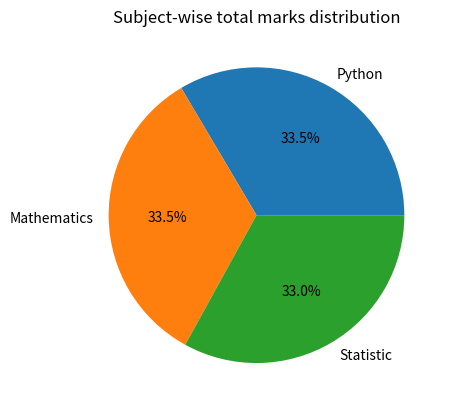
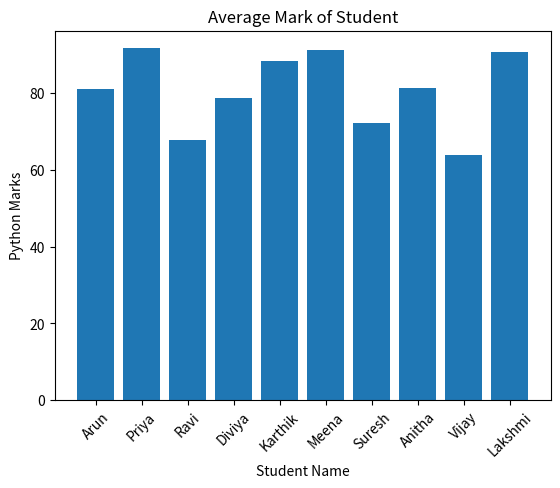

These charts were generated, in order, by the following Python code:
import pandas as pd
import numpy as np
import matplotlib.pyplot as plt
Student_Data ={
    "Student_id":[101,102,103,104,105,106,107,108,109,110],
    "Name":["Arun","Priya","Ravi","Diviya","Karthik","Meena","Suresh","Anitha","Vijay","Lakshmi"],
    "Department":["Computer Science","Computer Science","Information Technology","Information Technology","Computer Science","Information Technology","Computer Science","Information Technology","Computer Science","Information Technology"],
    "Python":[85,92,68,76,88,95,72,81,64,90],
    "Mathematics":[78,89,70,82,91,87,75,79,66,94],
    "Statistic":[80,94,65,78,86,92,70,84,62,88]
}
df = pd.DataFrame(Student_Data)
print(df)
print(df.head())
print(df.tail())
print(df.shape)
print(df.info())
print(df.isnull().sum())
print(df)
df["Total"] = df[["Python","Mathematics","Statistic"]].sum(axis=1)
print(df[["Name","Total"]])
df["Average"] = df[["Python","Mathematics","Statistic"]].mean(axis=1).round(2)
print(df[["Name","Total","Average"]])
# conditional statement
def Calculate_Grade(avg):
    if avg >= 90:
        return"A+"
    elif avg >=80:
        return"A"
    elif avg >=70:
        return"B"
    elif avg >=60:
        return"C"
    else:
        return"D"
df["Grade"] = df["Average"].apply(Calculate_Grade)
print(df[["Name","Average","Grade"]])
ranked_student = df.sort_values(by="Average",ascending=False)
print(ranked_student[["Name","Average","Grade"]])
top_student = df.loc[df["Average"].idxmax()]
print("Top Student:",top_student["Name"])
print("Average:",top_student["Average"])
print("Grade:",top_student["Grade"])
lowest_student = df.loc[df["Average"].idxmin()]
print("Lowest Student:",lowest_student["Name"])
print("Average:",lowest_student["Average"])
print("Grade:",lowest_student["Grade"])
#using numpys
python_marks = df["Python"].to_numpy()
print("Mean:",np.mean(python_marks))
print("Median:",np.median(python_marks))
print("Maximum:",np.max(python_marks))
print("Minimum:",np.min(python_marks))
print("Standard deviation:",np.std(python_marks))
mathematics_marks = df["Mathematics"].to_numpy()
print("Mean:",np.mean(mathematics_marks))
print("Maximum:",np.max(mathematics_marks))
print("Minimum:",np.min(mathematics_marks))
print("Standard deviation:",np.std(python_marks))
statistic_marks = df["Statistic"].to_numpy()
print("Mean:",np.mean(statistic_marks))
print("Maximum:",np.max(statistic_marks))
print("Minimum:",np.min(statistic_marks))
print("Standard deviation:",np.std(statistic_marks))

#outlier

print("\nPython Mark of Outlier\n",)
Q1 = np.percentile(python_marks,25)
Q2 = np.percentile(python_marks,50)
Q3 = np.percentile(python_marks,75)
IQR = Q3 - Q1
lower_limit = Q1 - 1.5*IQR
upper_limit = Q3 + 1.5*IQR
outlier = python_marks[(python_marks < lower_limit)|(python_marks > upper_limit)]
print("Q1:",Q1)
print("Q2:",Q2)
print("Q3:",Q3)
print("IQR:",IQR)
print("Lower Limit",lower_limit)
print("Upper Limit",upper_limit)
print("Outlier",outlier)
print("\nMathematics Mark of Outlier\n")
Q1 = np.percentile(mathematics_marks,25)
Q2 = np.percentile(mathematics_marks,50)
Q3 = np.percentile(mathematics_marks,75)
IQR = Q3 - Q1
lower_limit = Q1 - 1.5*IQR
upper_limit = Q3 + 1.5*IQR
outlier = mathematics_marks[(mathematics_marks < lower_limit)|(mathematics_marks > upper_limit)]
print("Q1:",Q1)
print("Q2:",Q2)
print("Q3:",Q3)
print("IQR:",IQR)
print("Lower Limit",lower_limit)
print("Upper Limit",upper_limit)
print("Outlier",outlier)
print("\nStatistic Mark of Outlier\n")
Q1 = np.percentile(statistic_marks,25)
Q2 = np.percentile(statistic_marks,50)
Q3 = np.percentile(statistic_marks,75)
IQR = Q3 - Q1
lower_limit = Q1 - 1.5*IQR
upper_limit = Q3 + 1.5*IQR
outlier = statistic_marks[(statistic_marks< lower_limit)|(statistic_marks > upper_limit)]
print("Q1:",Q1)
print("Q2:",Q2)
print("Q3:",Q3)
print("IQR:",IQR)
print("Lower Limit",lower_limit)
print("Upper Limit",upper_limit)
print("Outlier",outlier)

python_total = df["Python"].sum()
mathematics_total = df["Mathematics"].sum()
statistic_total = df["Statistic"].sum()
subjects = ["Python","Mathematics","Statistic"]
marks = [python_total,mathematics_total,statistic_total]
plt.pie(marks,labels = subjects,autopct ="%1.1f%%")
plt.title("Subject-wise total marks distribution")
plt.show()

df["Average"] = df[["Python","Mathematics","Statistic"]].mean(axis=1)
plt.bar(df["Name"],df["Average"])
plt.title("Average Mark of Student")
plt.xlabel("Student Name")
plt.ylabel("Python Marks")
plt.xticks(rotation=45)
plt.show()
